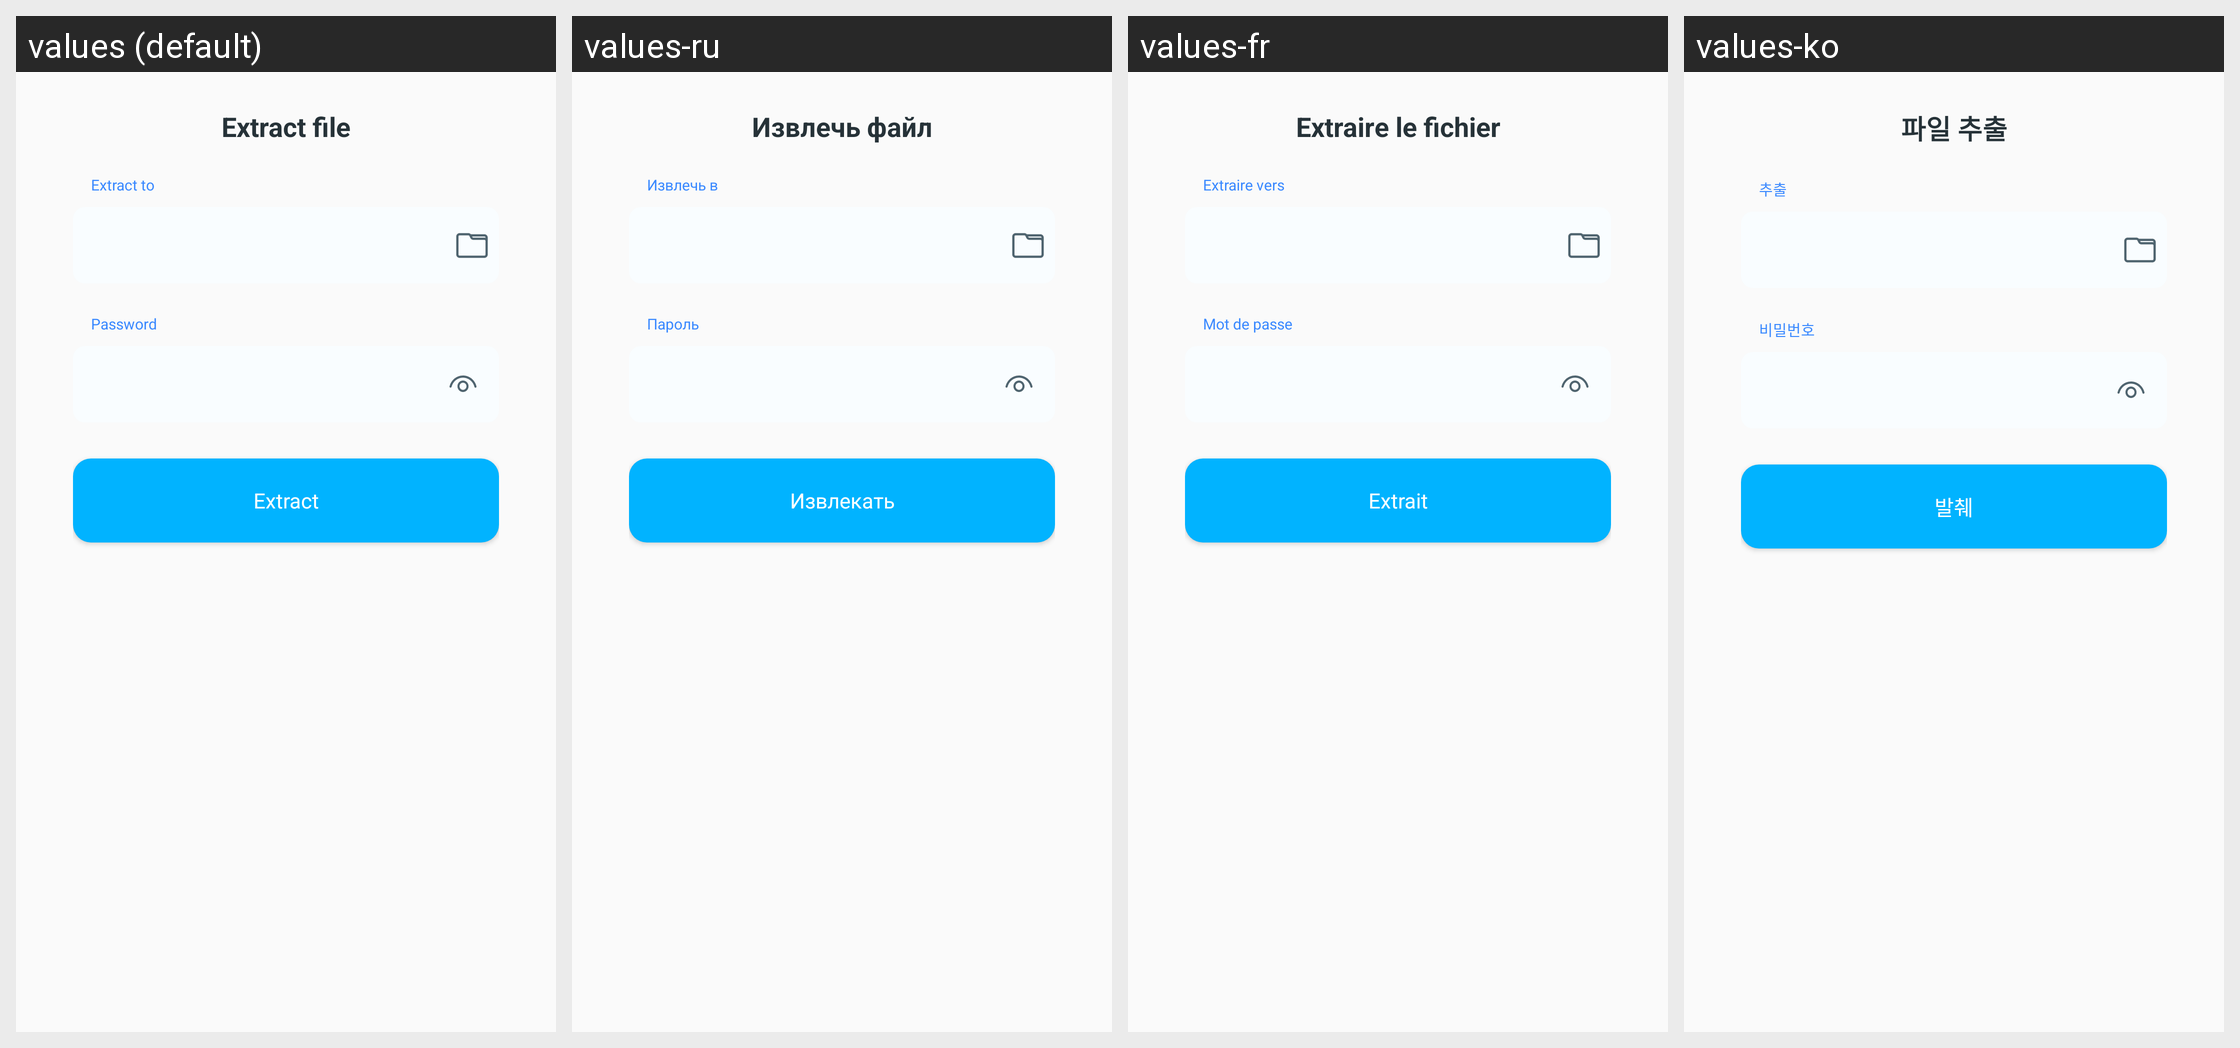

For this localized Android screen grid, give each drawn string resource with its value in every locale shown.
Android screen res/layout/dialog_extract.xml rendered under 4 locales, left to right: values (default), values-ru, values-fr, values-ko. Device: Nexus 5 (rendered at 1080×1920; each locale shown at half size, 540×960, under a caption strip naming it); theme AppTheme.
Other locales in the repository, not shown: values-ar, values-bn, values-de, values-en, values-es, values-hi, values-in, values-it, values-pt.
Strings drawn on this screen, with the default value and each locale's value (text and hints the layout hard-codes, and strings that could not be matched under every locale, appear in the picture but are not listed):

extract_file
  values: Extract file
  values-ru: Извлечь файл
  values-fr: Extraire le fichier
  values-ko: 파일 추출

extract_to
  values: Extract to
  values-ru: Извлечь в
  values-fr: Extraire vers
  values-ko: 추출

password
  values: Password
  values-ru: Пароль
  values-fr: Mot de passe
  values-ko: 비밀번호

extract
  values: Extract
  values-ru: Извлекать
  values-fr: Extrait
  values-ko: 발췌
